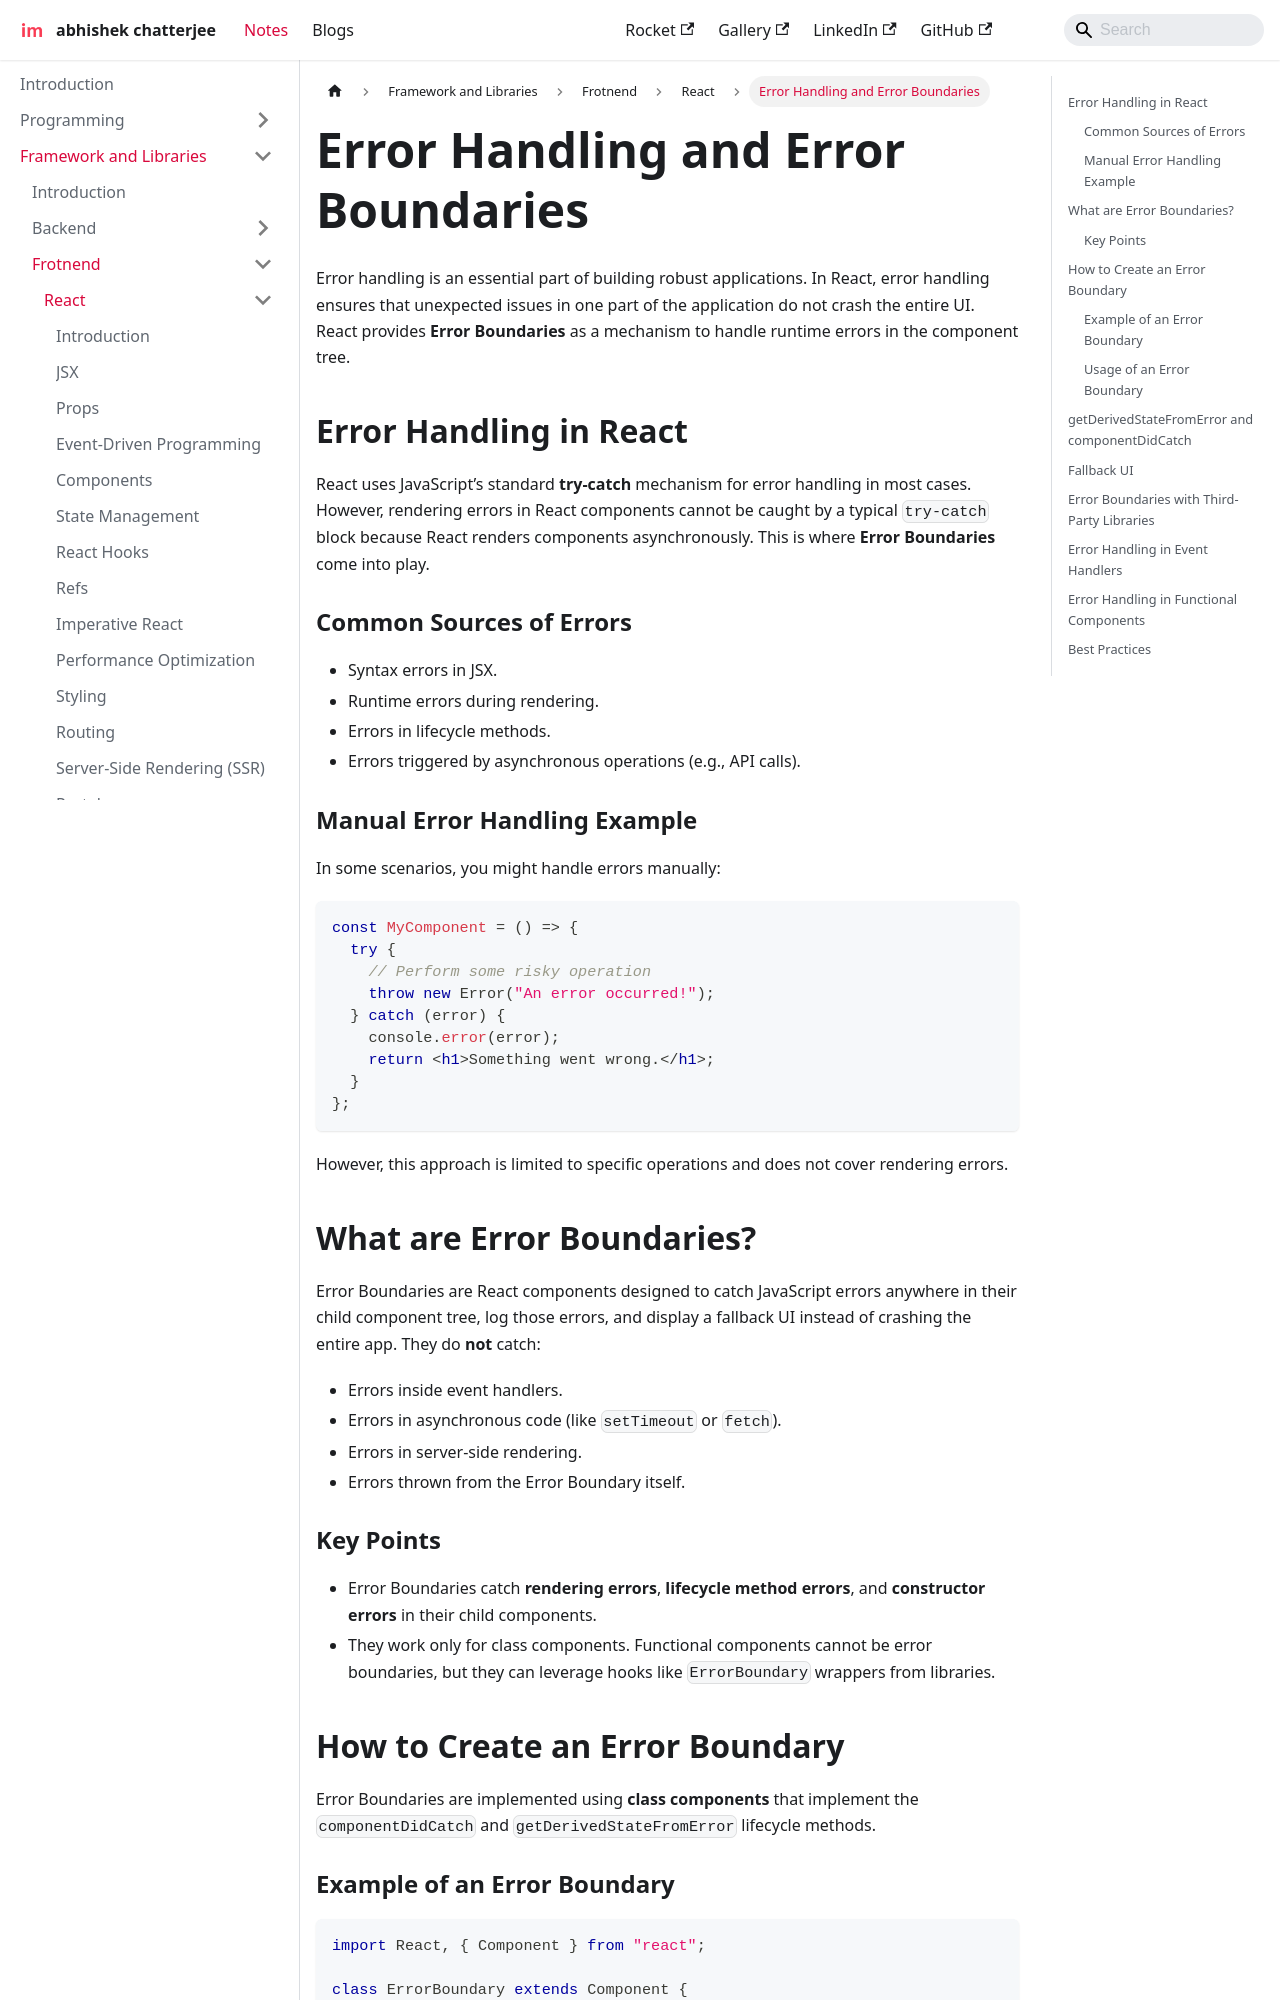

repository: imdeepmind/imdeepmind.github.io · page: docs/frameworks-libraries/frontend/react/error-handling/index.html · generator: docusaurus

---
sidebar_position: 15
---

# Error Handling and Error Boundaries

Error handling is an essential part of building robust applications. In React, error handling ensures that unexpected issues in one part of the application do not crash the entire UI. React provides **Error Boundaries** as a mechanism to handle runtime errors in the component tree.

## Error Handling in React

React uses JavaScript’s standard **try-catch** mechanism for error handling in most cases. However, rendering errors in React components cannot be caught by a typical `try-catch` block because React renders components asynchronously. This is where **Error Boundaries** come into play.

### Common Sources of Errors

- Syntax errors in JSX.
- Runtime errors during rendering.
- Errors in lifecycle methods.
- Errors triggered by asynchronous operations (e.g., API calls).

### Manual Error Handling Example

In some scenarios, you might handle errors manually:

```jsx
const MyComponent = () => {
  try {
    // Perform some risky operation
    throw new Error("An error occurred!");
  } catch (error) {
    console.error(error);
    return <h1>Something went wrong.</h1>;
  }
};
```

However, this approach is limited to specific operations and does not cover rendering errors.

## What are Error Boundaries?

Error Boundaries are React components designed to catch JavaScript errors anywhere in their child component tree, log those errors, and display a fallback UI instead of crashing the entire app. They do **not** catch:

- Errors inside event handlers.
- Errors in asynchronous code (like `setTimeout` or `fetch`).
- Errors in server-side rendering.
- Errors thrown from the Error Boundary itself.

### Key Points

- Error Boundaries catch **rendering errors**, **lifecycle method errors**, and **constructor errors** in their child components.
- They work only for class components. Functional components cannot be error boundaries, but they can leverage hooks like `ErrorBoundary` wrappers from libraries.
